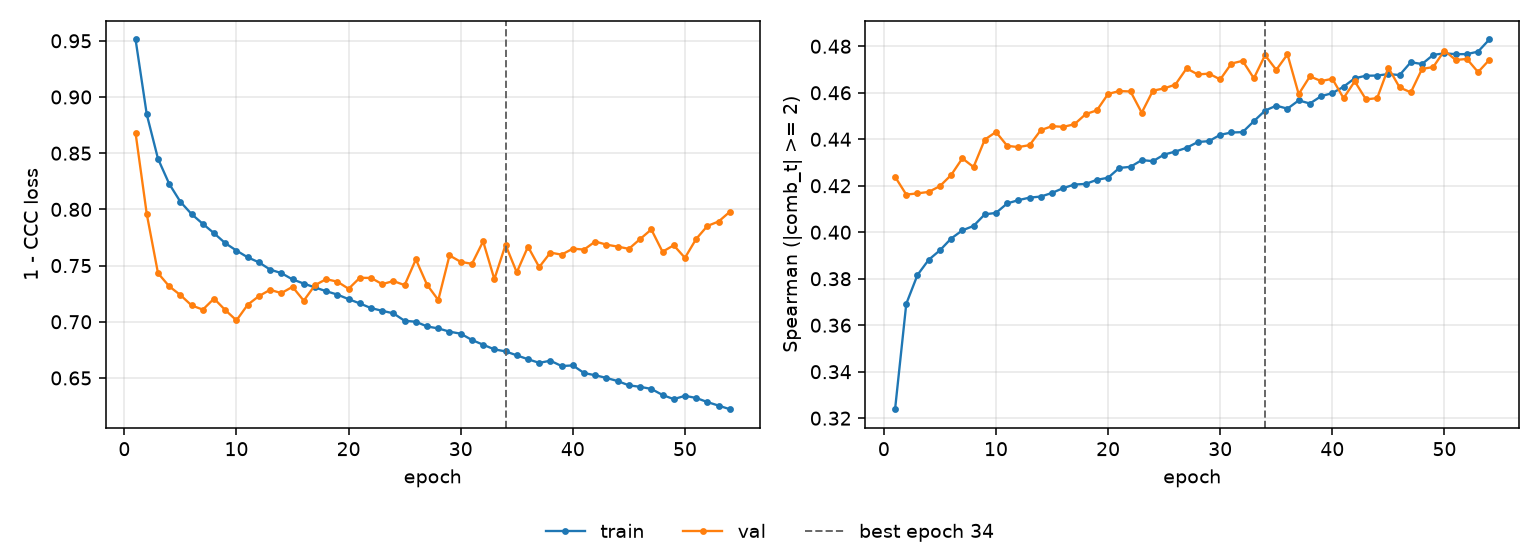

The table this chart was drawn from, first rows:
epoch, tr_loss, vl_loss, tr_sp, vl_sp, is_best
1, 0.9512, 0.8679, 0.3239, 0.4239, False
2, 0.8845, 0.7958, 0.3692, 0.4162, False
3, 0.8451, 0.7433, 0.3816, 0.4167, False
4, 0.8227, 0.7315, 0.3882, 0.4173, False
5, 0.8067, 0.7238, 0.3922, 0.4198, False
6, 0.7958, 0.7145, 0.3973, 0.4246, False
7, 0.7871, 0.7108, 0.4008, 0.4318, False
8, 0.7788, 0.7206, 0.4027, 0.4281, False
9, 0.7699, 0.7104, 0.4077, 0.4398, False
10, 0.7633, 0.7012, 0.4083, 0.4431, False
11, 0.7573, 0.7152, 0.4124, 0.4372, False
12, 0.7529, 0.7228, 0.4138, 0.4366, False
13, 0.7464, 0.7284, 0.4149, 0.4375, False
14, 0.7433, 0.7255, 0.4153, 0.4439, False
15, 0.7377, 0.7311, 0.4169, 0.4456, False
16, 0.734, 0.7188, 0.419, 0.4453, False
17, 0.7305, 0.7326, 0.4205, 0.4465, False
18, 0.7272, 0.7379, 0.4208, 0.4508, False
19, 0.7242, 0.7357, 0.4225, 0.4524, False
20, 0.7201, 0.7293, 0.4234, 0.4595, False
21, 0.7163, 0.7391, 0.4277, 0.4607, False
22, 0.7122, 0.739, 0.4281, 0.4606, False
23, 0.7097, 0.7335, 0.431, 0.4514, False
24, 0.7075, 0.7362, 0.4306, 0.4609, False
25, 0.7008, 0.7326, 0.4334, 0.4619, False
26, 0.7, 0.7555, 0.4347, 0.4635, False
27, 0.6958, 0.7329, 0.4363, 0.4705, False
28, 0.6941, 0.7193, 0.4388, 0.4679, False
29, 0.6912, 0.759, 0.4392, 0.4682, False
30, 0.6894, 0.7533, 0.4419, 0.4657, False
31, 0.6838, 0.7516, 0.4429, 0.4726, False
32, 0.6796, 0.7716, 0.4431, 0.4737, False
33, 0.6754, 0.7379, 0.4478, 0.4662, False
34, 0.6736, 0.7684, 0.4523, 0.4762, True
35, 0.6701, 0.744, 0.4545, 0.4698, False
36, 0.6667, 0.7668, 0.4532, 0.4765, False
37, 0.6634, 0.7486, 0.4567, 0.4594, False
38, 0.6653, 0.7615, 0.4554, 0.467, False
39, 0.6606, 0.7597, 0.4585, 0.465, False
40, 0.6612, 0.7651, 0.4599, 0.466, False
41, 0.6544, 0.7642, 0.4626, 0.4577, False
42, 0.6524, 0.7714, 0.4663, 0.4649, False
43, 0.65, 0.7686, 0.4673, 0.4571, False
44, 0.6472, 0.7669, 0.4674, 0.4577, False
45, 0.6434, 0.7649, 0.468, 0.4707, False
46, 0.6421, 0.7736, 0.4676, 0.4623, False
47, 0.6403, 0.7821, 0.4731, 0.4602, False
48, 0.6348, 0.7623, 0.4724, 0.4702, False
49, 0.6312, 0.7681, 0.4763, 0.4711, False
50, 0.6341, 0.7569, 0.477, 0.4782, False
51, 0.6322, 0.7737, 0.4766, 0.4741, False
52, 0.6286, 0.7852, 0.4766, 0.4746, False
53, 0.6254, 0.7892, 0.4777, 0.4689, False
54, 0.6222, 0.7978, 0.4829, 0.4741, False
